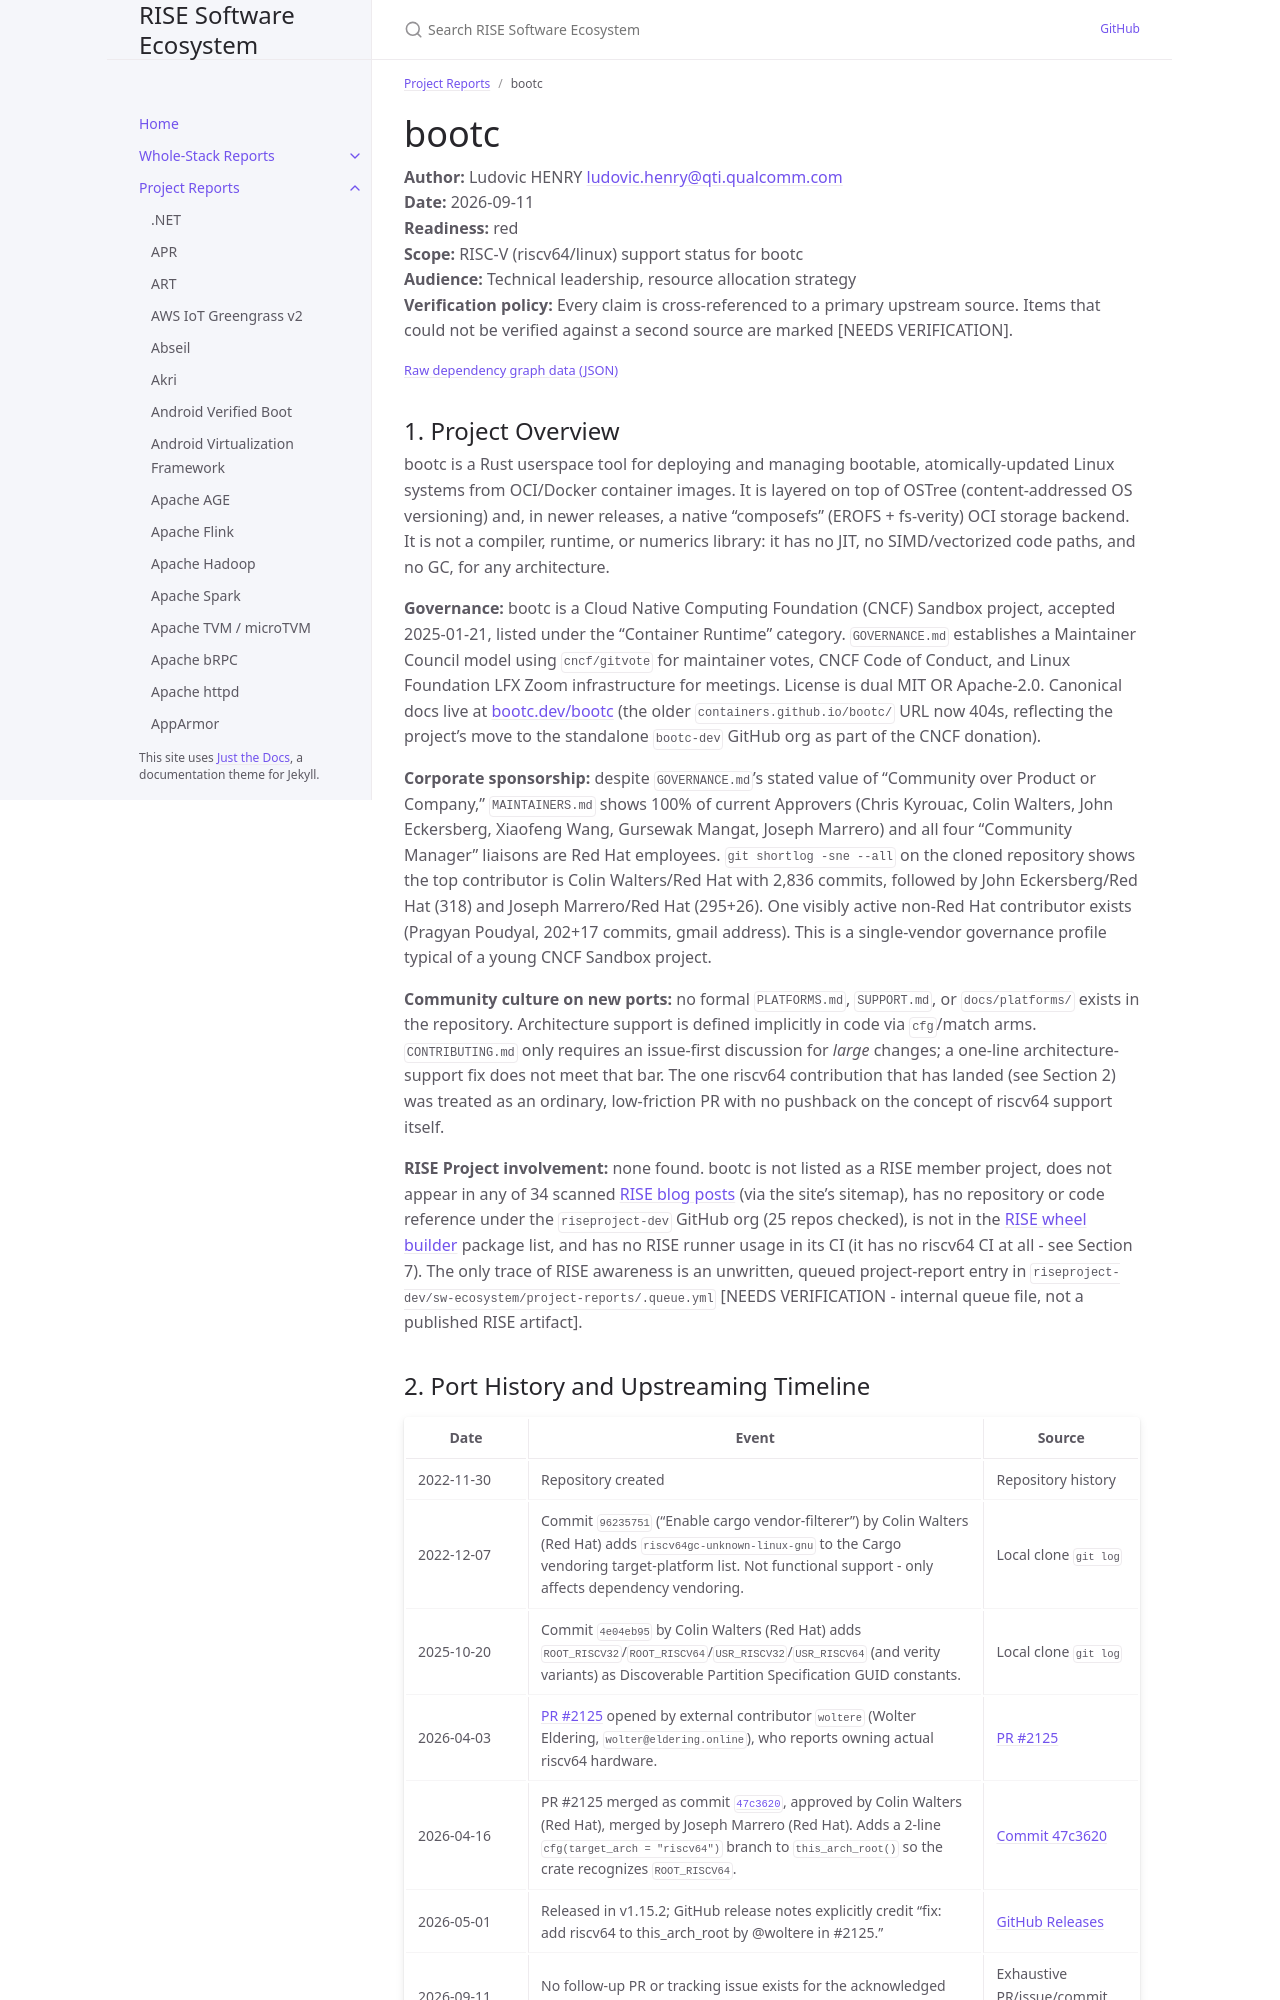

repository: riseproject-dev/sw-ecosystem · page: project-reports/bootc.html · generator: jekyll

---
title: bootc
parent: Project Reports
color: red
dependencies:
  - name: Rust
    relation: build-dependency
    criticality: critical
  - name: OSTree / rpm-ostree
    relation: runtime-dependency
    criticality: critical
  - name: systemd
    relation: runtime-dependency
    criticality: critical
---

# bootc

**Author:** Ludovic HENRY <ludovic.henry@qti.qualcomm.com><br/>
**Date:** 2026-09-11<br/>
**Readiness:** red<br/>
**Scope:** RISC-V (riscv64/linux) support status for bootc<br/>
**Audience:** Technical leadership, resource allocation strategy<br/>
**Verification policy:** Every claim is cross-referenced to a primary upstream source. Items that could not be verified against a second source are marked [NEEDS VERIFICATION].<br/>

{% include dependency-graph.html slug="dependencies" subset="bootc" %}

## 1. Project Overview

bootc is a Rust userspace tool for deploying and managing bootable, atomically-updated Linux systems from OCI/Docker container images. It is layered on top of OSTree (content-addressed OS versioning) and, in newer releases, a native "composefs" (EROFS + fs-verity) OCI storage backend. It is not a compiler, runtime, or numerics library: it has no JIT, no SIMD/vectorized code paths, and no GC, for any architecture.

**Governance:** bootc is a Cloud Native Computing Foundation (CNCF) Sandbox project, accepted 2025-01-21, listed under the "Container Runtime" category. `GOVERNANCE.md` establishes a Maintainer Council model using `cncf/gitvote` for maintainer votes, CNCF Code of Conduct, and Linux Foundation LFX Zoom infrastructure for meetings. License is dual MIT OR Apache-2.0. Canonical docs live at [bootc.dev/bootc](https://bootc.dev/bootc/) (the older `containers.github.io/bootc/` URL now 404s, reflecting the project's move to the standalone `bootc-dev` GitHub org as part of the CNCF donation).

**Corporate sponsorship:** despite `GOVERNANCE.md`'s stated value of "Community over Product or Company," `MAINTAINERS.md` shows 100% of current Approvers (Chris Kyrouac, Colin Walters, John Eckersberg, Xiaofeng Wang, Gursewak Mangat, Joseph Marrero) and all four "Community Manager" liaisons are Red Hat employees. `git shortlog -sne --all` on the cloned repository shows the top contributor is Colin Walters/Red Hat with 2,836 commits, followed by John Eckersberg/Red Hat (318) and Joseph Marrero/Red Hat (295+26). One visibly active non-Red Hat contributor exists (Pragyan Poudyal, 202+17 commits, gmail address). This is a single-vendor governance profile typical of a young CNCF Sandbox project.

**Community culture on new ports:** no formal `PLATFORMS.md`, `SUPPORT.md`, or `docs/platforms/` exists in the repository. Architecture support is defined implicitly in code via `cfg`/match arms. `CONTRIBUTING.md` only requires an issue-first discussion for *large* changes; a one-line architecture-support fix does not meet that bar. The one riscv64 contribution that has landed (see Section 2) was treated as an ordinary, low-friction PR with no pushback on the concept of riscv64 support itself.

**RISE Project involvement:** none found. bootc is not listed as a RISE member project, does not appear in any of 34 scanned [RISE blog posts](https://riseproject.dev/blog) (via the site's sitemap), has no repository or code reference under the `riseproject-dev` GitHub org (25 repos checked), is not in the [RISE wheel builder](https://riseproject.gitlab.io/python/wheel_builder/) package list, and has no RISE runner usage in its CI (it has no riscv64 CI at all - see Section 7). The only trace of RISE awareness is an unwritten, queued project-report entry in `riseproject-dev/sw-ecosystem/project-reports/.queue.yml` [NEEDS VERIFICATION - internal queue file, not a published RISE artifact].
